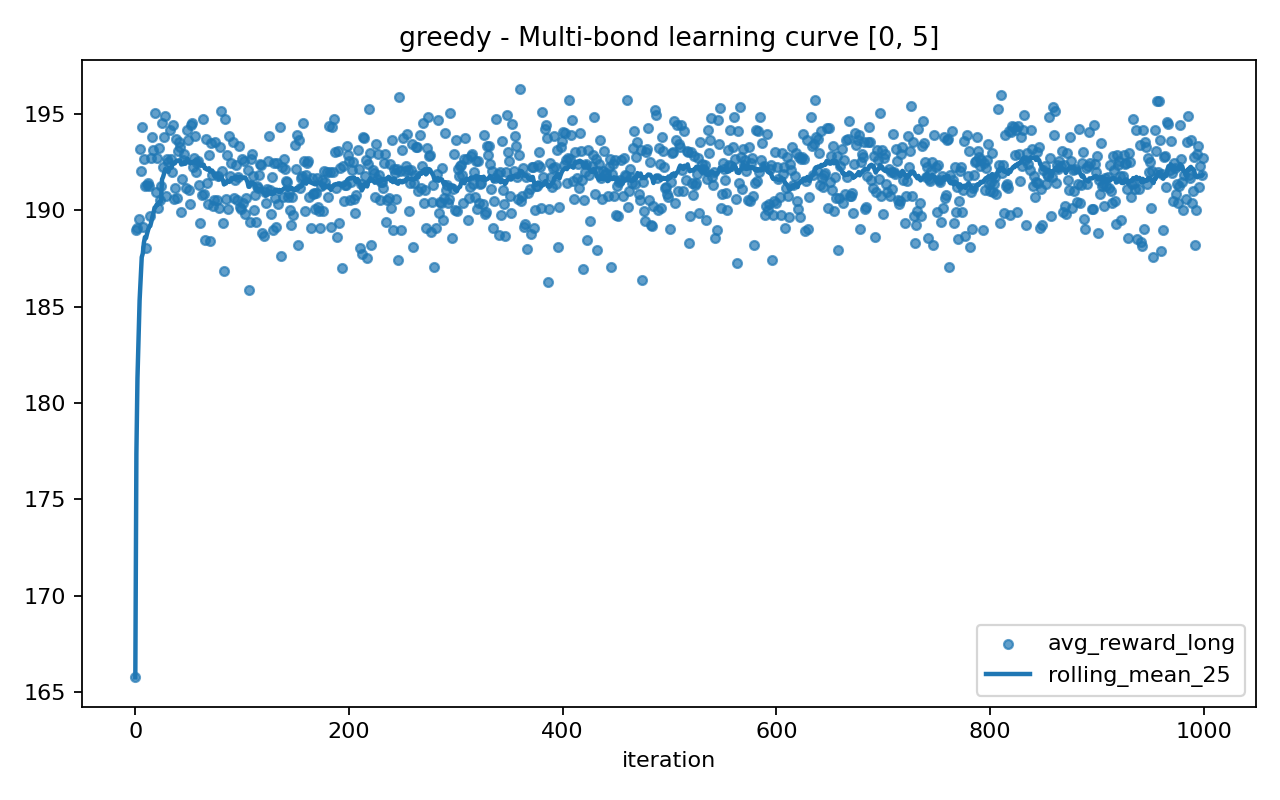

Values plotted in this chart, from the file beside it:
iteration, avg_reward_long, rolling_avg_reward_long
0, 165.8, 165.8
1, 189, 177.4
2, 189.1, 181.3
3, 189.6, 183.3
4, 193.2, 185.3
5, 192, 186.4
6, 194.3, 187.6
7, 189.1, 187.8
8, 192.7, 188.3
9, 191.3, 188.6
10, 188.1, 188.6
11, 191.3, 188.8
12, 191.4, 189
13, 191.2, 189.1
14, 189.7, 189.2
15, 192.7, 189.4
16, 193.8, 189.7
17, 193.1, 189.9
18, 195, 190.1
19, 190.9, 190.2
20, 192.7, 190.3
21, 190.1, 190.3
22, 193.2, 190.4
23, 190.5, 190.4
24, 191.2, 190.4
25, 194.5, 191.6
26, 192.2, 191.7
27, 193.8, 191.9
28, 194.9, 192.1
29, 190.7, 192
30, 192.6, 192.1
31, 192.5, 192
32, 194.1, 192.2
33, 192.7, 192.2
34, 192, 192.2
35, 194.4, 192.5
36, 190.6, 192.4
37, 191.1, 192.4
38, 193.7, 192.5
39, 190.6, 192.6
40, 193.1, 192.6
41, 193.5, 192.6
42, 193.3, 192.6
43, 189.9, 192.4
44, 191.6, 192.4
45, 192.6, 192.4
46, 192.9, 192.5
47, 191.2, 192.4
48, 194.1, 192.6
49, 193.6, 192.7
50, 191.1, 192.5
51, 190.3, 192.4
52, 194.4, 192.5
53, 194.5, 192.5
54, 192.2, 192.5
55, 192.7, 192.5
56, 193.8, 192.6
57, 192, 192.5
58, 192.4, 192.5
59, 192.5, 192.5
... 940 more rows
